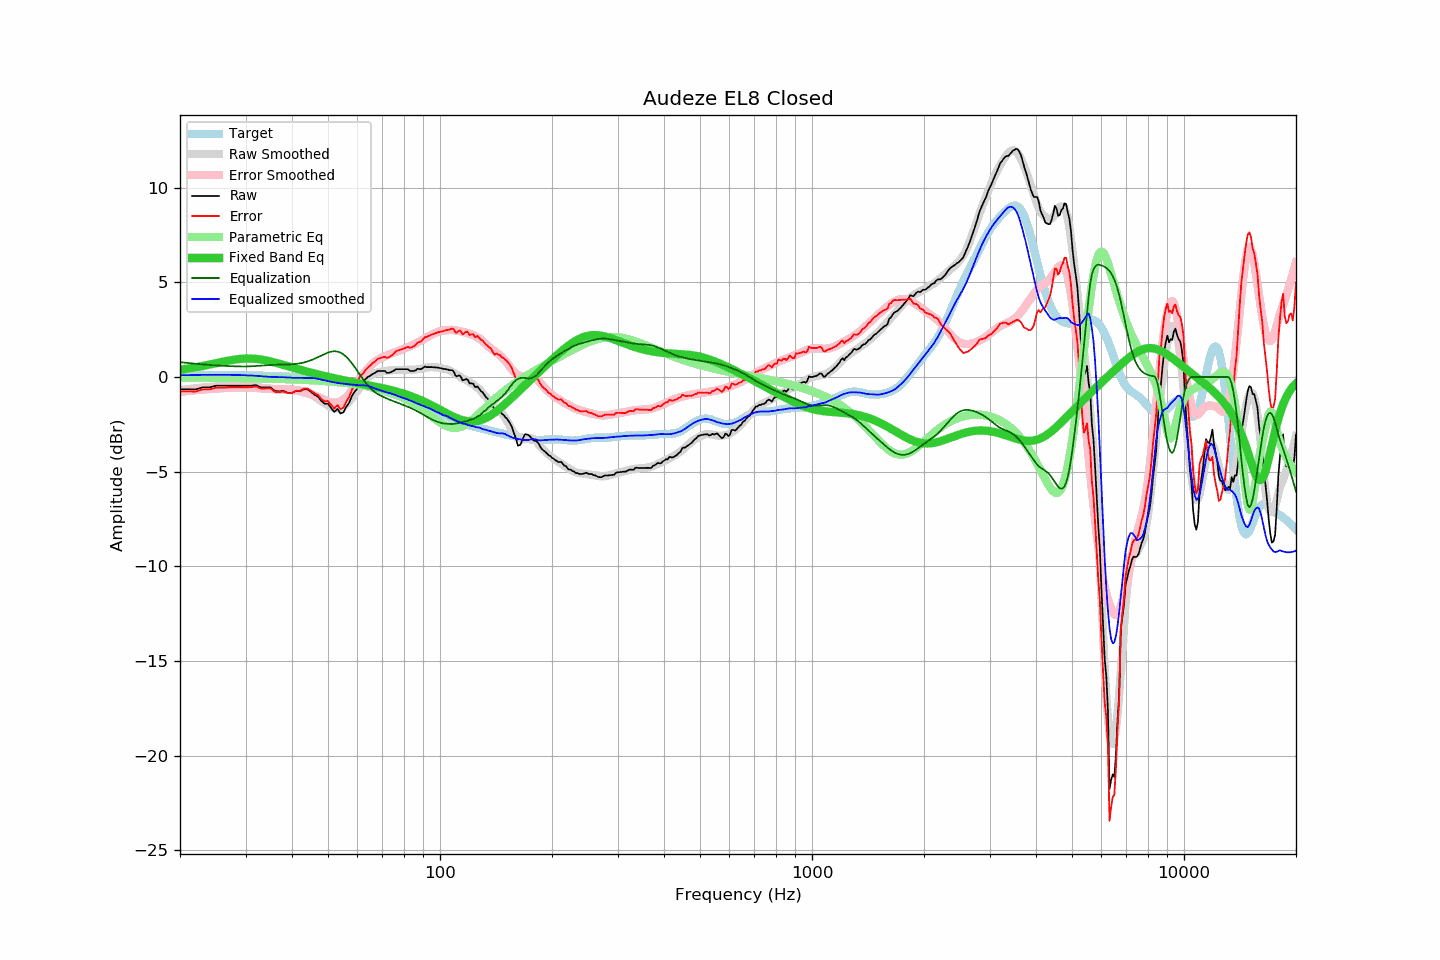

The table this chart was drawn from, first rows:
frequency, raw, error, smoothed, error_smoothed, equalization, parametric_eq, equalized_raw, equalized_smoothed, target
20, -0.65, -0.77, -0.69, -0.78, 0.78, 0.38, 0.13, 0.09, 0.12
21, -0.65, -0.76, -0.64, -0.74, 0.74, 0.44, 0.09, 0.10, 0.11
22, -0.66, -0.77, -0.59, -0.70, 0.70, 0.51, 0.04, 0.11, 0.11
23, -0.55, -0.66, -0.55, -0.67, 0.67, 0.58, 0.12, 0.11, 0.11
24, -0.55, -0.66, -0.52, -0.64, 0.64, 0.65, 0.09, 0.11, 0.11
25, -0.46, -0.56, -0.49, -0.61, 0.61, 0.73, 0.15, 0.12, 0.10
26, -0.46, -0.56, -0.48, -0.59, 0.59, 0.80, 0.13, 0.12, 0.10
27, -0.46, -0.56, -0.46, -0.57, 0.57, 0.86, 0.11, 0.11, 0.10
28, -0.46, -0.55, -0.46, -0.56, 0.56, 0.91, 0.10, 0.11, 0.09
29, -0.46, -0.55, -0.46, -0.56, 0.56, 0.95, 0.10, 0.10, 0.09
30, -0.46, -0.54, -0.46, -0.55, 0.55, 0.97, 0.09, 0.09, 0.08
31, -0.46, -0.54, -0.49, -0.56, 0.56, 0.97, 0.10, 0.08, 0.08
32, -0.43, -0.50, -0.52, -0.58, 0.58, 0.96, 0.15, 0.06, 0.07
33, -0.55, -0.62, -0.56, -0.60, 0.60, 0.92, 0.05, 0.04, 0.07
34, -0.55, -0.61, -0.60, -0.62, 0.62, 0.88, 0.07, 0.02, 0.06
35, -0.55, -0.60, -0.63, -0.63, 0.63, 0.82, 0.08, 0.01, 0.05
36, -0.74, -0.78, -0.64, -0.64, 0.64, 0.76, -0.10, -0.00, 0.04
37, -0.76, -0.80, -0.66, -0.65, 0.65, 0.70, -0.11, -0.01, 0.04
38, -0.74, -0.77, -0.67, -0.66, 0.66, 0.63, -0.08, -0.02, 0.03
39, -0.84, -0.86, -0.68, -0.66, 0.66, 0.57, -0.18, -0.02, 0.02
40, -0.84, -0.85, -0.71, -0.67, 0.67, 0.50, -0.17, -0.04, 0.01
41, -0.73, -0.72, -0.74, -0.69, 0.69, 0.44, -0.04, -0.04, -0.01
42, -0.76, -0.74, -0.76, -0.72, 0.72, 0.39, -0.04, -0.04, -0.02
43, -0.65, -0.62, -0.81, -0.76, 0.76, 0.33, 0.11, -0.05, -0.03
44, -0.65, -0.61, -0.87, -0.82, 0.82, 0.28, 0.17, -0.05, -0.04
45, -0.79, -0.73, -0.94, -0.88, 0.88, 0.23, 0.09, -0.05, -0.06
46, -0.94, -0.87, -1.03, -0.96, 0.96, 0.18, 0.02, -0.07, -0.07
47, -1.04, -0.95, -1.15, -1.05, 1.05, 0.13, 0.01, -0.10, -0.09
48, -1.27, -1.16, -1.28, -1.14, 1.14, 0.09, -0.13, -0.14, -0.11
49, -1.42, -1.29, -1.40, -1.22, 1.22, 0.05, -0.20, -0.18, -0.13
50, -1.41, -1.26, -1.51, -1.29, 1.29, 0.01, -0.12, -0.22, -0.15
51, -1.65, -1.49, -1.60, -1.34, 1.34, -0.03, -0.31, -0.26, -0.16
52, -1.85, -1.66, -1.64, -1.36, 1.36, -0.07, -0.49, -0.28, -0.19
53, -1.69, -1.48, -1.66, -1.34, 1.34, -0.10, -0.35, -0.32, -0.21
54, -1.93, -1.70, -1.63, -1.29, 1.29, -0.14, -0.64, -0.34, -0.23
55, -1.87, -1.62, -1.54, -1.19, 1.19, -0.17, -0.68, -0.35, -0.25
56, -1.57, -1.29, -1.43, -1.06, 1.06, -0.20, -0.51, -0.37, -0.28
57, -1.36, -1.06, -1.29, -0.90, 0.90, -0.24, -0.46, -0.39, -0.30
58, -0.99, -0.66, -1.11, -0.71, 0.71, -0.27, -0.28, -0.40, -0.33
59, -0.77, -0.41, -0.93, -0.51, 0.51, -0.30, -0.26, -0.42, -0.36
60, -0.60, -0.22, -0.74, -0.30, 0.30, -0.32, -0.30, -0.43, -0.38
61, -0.38, 0.03, -0.53, -0.10, 0.10, -0.35, -0.28, -0.43, -0.41
62, -0.28, 0.16, -0.33, 0.10, -0.10, -0.38, -0.38, -0.43, -0.44
63, -0.12, 0.35, -0.17, 0.28, -0.28, -0.41, -0.40, -0.45, -0.47
64, 0.00, 0.51, -0.02, 0.45, -0.45, -0.43, -0.45, -0.47, -0.51
65, 0.07, 0.61, 0.09, 0.60, -0.60, -0.46, -0.53, -0.51, -0.54
66, 0.17, 0.74, 0.15, 0.72, -0.72, -0.49, -0.55, -0.57, -0.57
67, 0.22, 0.82, 0.21, 0.82, -0.82, -0.51, -0.60, -0.62, -0.60
68, 0.32, 0.96, 0.24, 0.90, -0.90, -0.54, -0.58, -0.66, -0.64
69, 0.32, 0.99, 0.27, 0.97, -0.97, -0.56, -0.65, -0.70, -0.67
70, 0.32, 1.03, 0.30, 1.03, -1.03, -0.59, -0.71, -0.73, -0.71
71, 0.32, 1.07, 0.31, 1.09, -1.09, -0.62, -0.77, -0.77, -0.75
72, 0.22, 1.00, 0.33, 1.14, -1.14, -0.64, -0.92, -0.81, -0.78
73, 0.22, 1.04, 0.34, 1.19, -1.19, -0.67, -0.97, -0.85, -0.82
74, 0.27, 1.13, 0.35, 1.24, -1.24, -0.70, -0.97, -0.88, -0.86
75, 0.32, 1.22, 0.36, 1.28, -1.28, -0.73, -0.96, -0.92, -0.90
76, 0.41, 1.35, 0.36, 1.32, -1.32, -0.76, -0.91, -0.96, -0.94
77, 0.41, 1.39, 0.36, 1.36, -1.36, -0.79, -0.95, -1.00, -0.98
78, 0.41, 1.43, 0.36, 1.40, -1.40, -0.82, -0.99, -1.05, -1.02
79, 0.41, 1.47, 0.37, 1.45, -1.45, -0.85, -1.04, -1.08, -1.06
... 553 more rows
